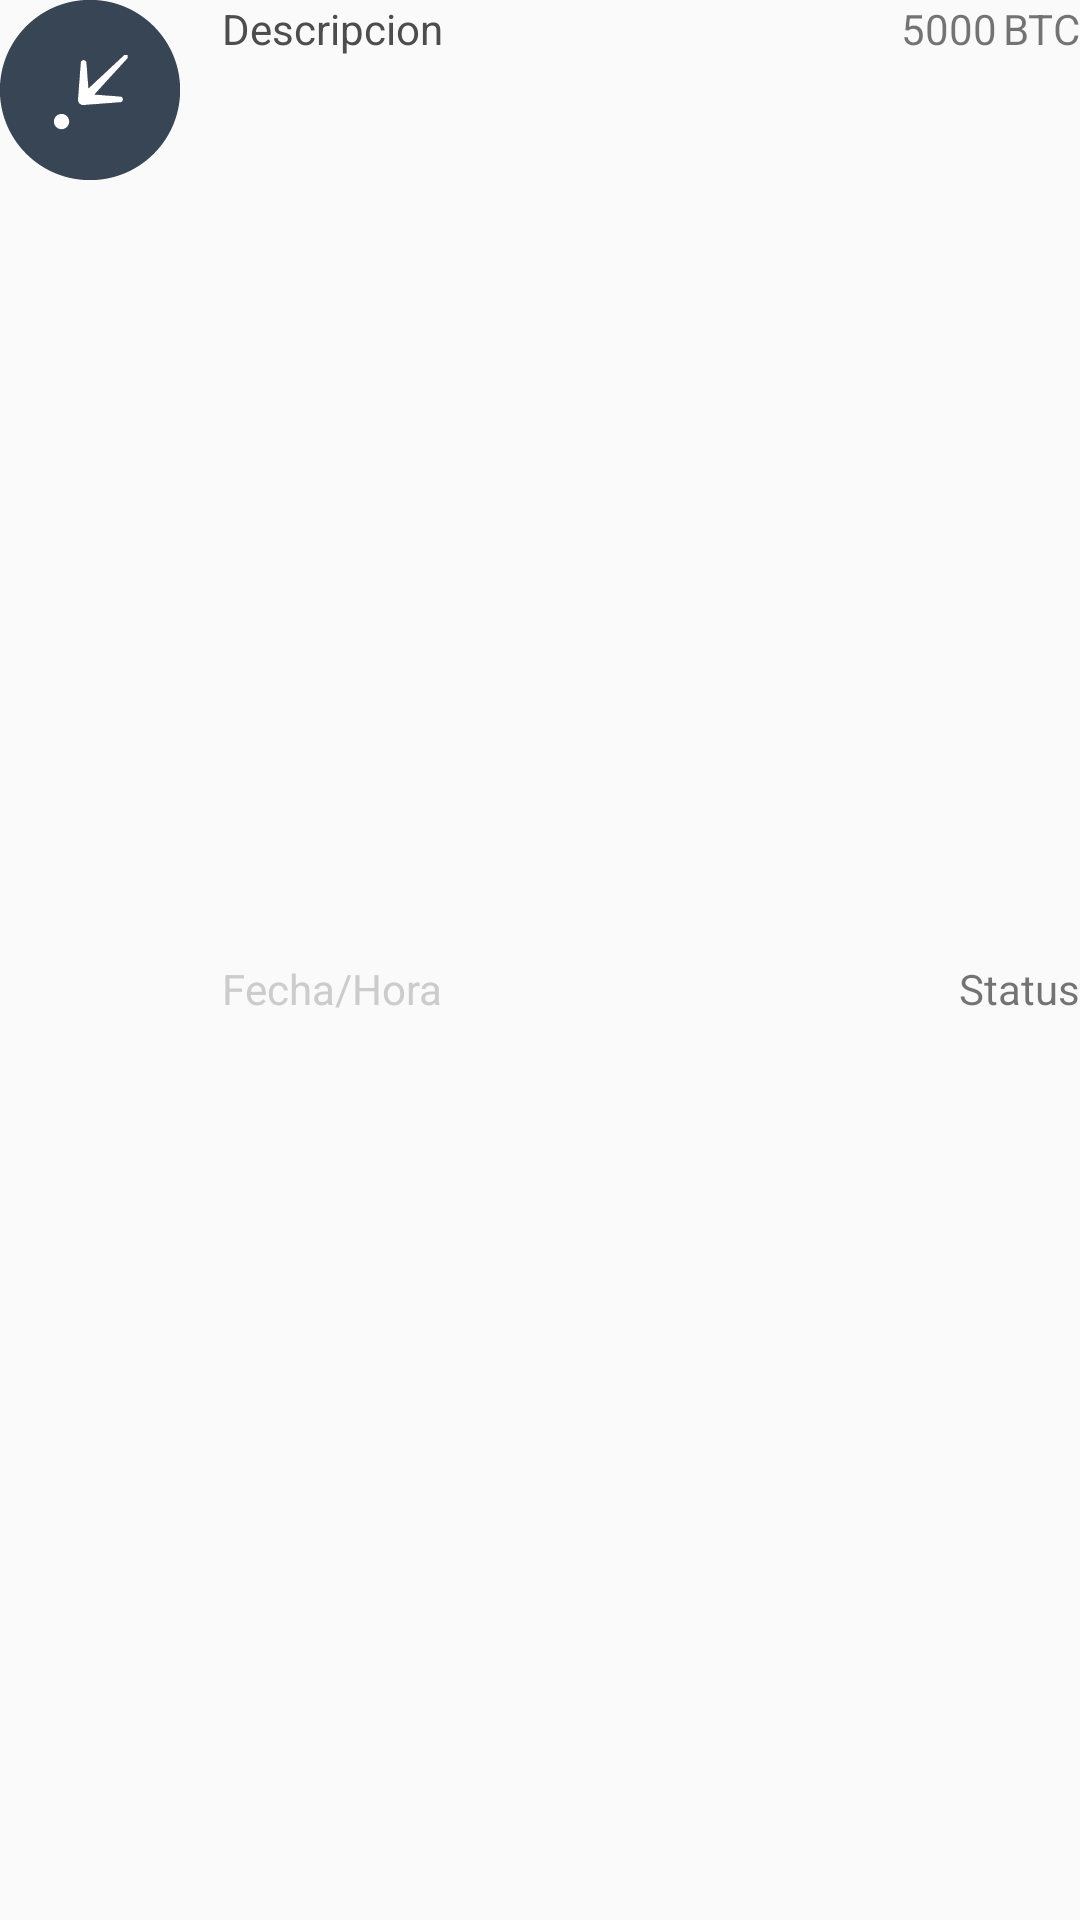

Write the Android layout XML for this screen, with the resource values it uses.
<!-- AndroidManifest.xml: application theme BitsoTheme -->
<!-- res/layout/rv_element_ledger.xml -->
<?xml version="1.0" encoding="utf-8"?>
<LinearLayout
    xmlns:android="http://schemas.android.com/apk/res/android"
    xmlns:app="http://schemas.android.com/apk/res-auto"
    android:layout_width="match_parent"
    android:layout_height="wrap_content"
    android:orientation="horizontal"
    android:layout_marginTop="11dp"
    android:layout_marginBottom="11dp"
    android:layout_marginLeft="30dp"
    android:layout_marginRight="30dp">

    <ImageView
        android:id="@+id/ledgerOperationIcon"
        android:layout_width="wrap_content"
        android:layout_height="wrap_content"
        android:src="@drawable/fondear"
        android:layout_marginRight="14dp"/>

    <LinearLayout
        android:layout_width="wrap_content"
        android:layout_height="match_parent"
        android:layout_weight="1"
        android:orientation="vertical"
        android:weightSum="2">

        <LinearLayout
            android:layout_width="match_parent"
            android:layout_height="match_parent"
            android:orientation="horizontal"
            android:layout_weight="1"
            android:layout_gravity="center_vertical">

            <TextView
                android:id="@+id/ledgerOperationDescription"
                android:layout_width="wrap_content"
                android:layout_height="wrap_content"
                android:layout_weight="1"
                android:text="Descripcion"
                android:textColor="@color/ledger_desc"/>

            <TextView
                android:id="@+id/ledgerOperationCurrencyAmount"
                android:layout_width="wrap_content"
                android:layout_height="wrap_content"
                android:layout_marginRight="2dp"
                android:text="5000"/>

            <TextView
                android:id="@+id/ledgerCurrencyDescriptor"
                android:layout_width="wrap_content"
                android:layout_height="wrap_content"
                android:text="BTC"/>
        </LinearLayout>

        <LinearLayout
            android:layout_width="match_parent"
            android:layout_height="match_parent"
            android:orientation="horizontal"
            android:layout_weight="1"
            android:layout_gravity="center_vertical">

            <TextView
                android:id="@+id/ledgerOperationTimestamp"
                android:layout_width="wrap_content"
                android:layout_height="wrap_content"
                android:layout_weight="1"
                android:text="Fecha/Hora"
                android:textColor="@color/ledger_timestamp"/>

            <TextView
                android:id="@+id/ledgerOperationStatus"
                android:layout_width="wrap_content"
                android:layout_height="wrap_content"
                android:text="Status"/>
        </LinearLayout>

    </LinearLayout>
</LinearLayout>
<!-- resources referenced by this layout -->
<resources>
  <color name="ledger_desc">@color/bitso_gray</color>
  <color name="ledger_timestamp">#CCCCCC</color>
  <!-- drawable fondear: png bitmap (drawable-hdpi, 1639 bytes) -->
  <style name="BitsoTheme" parent="BitsoTheme.Base" />
  <color name="bitso_gray">#4D4D4D</color>
  <style name="BitsoTheme.Base" parent="Theme.AppCompat.Light.DarkActionBar">
          <item name="windowNoTitle">true</item>
          <item name="windowActionBar">false</item>
          <item name="colorPrimary">@color/colorPrimary</item>
          <item name="colorPrimaryDark">@color/colorPrimaryDark</item>
          <item name="colorAccent">@color/colorAccent</item>
      </style>
  <color name="colorPrimary">#125688</color>
  <color name="colorPrimaryDark">#125688</color>
  <color name="colorAccent">#C8e8FF</color>
</resources>
